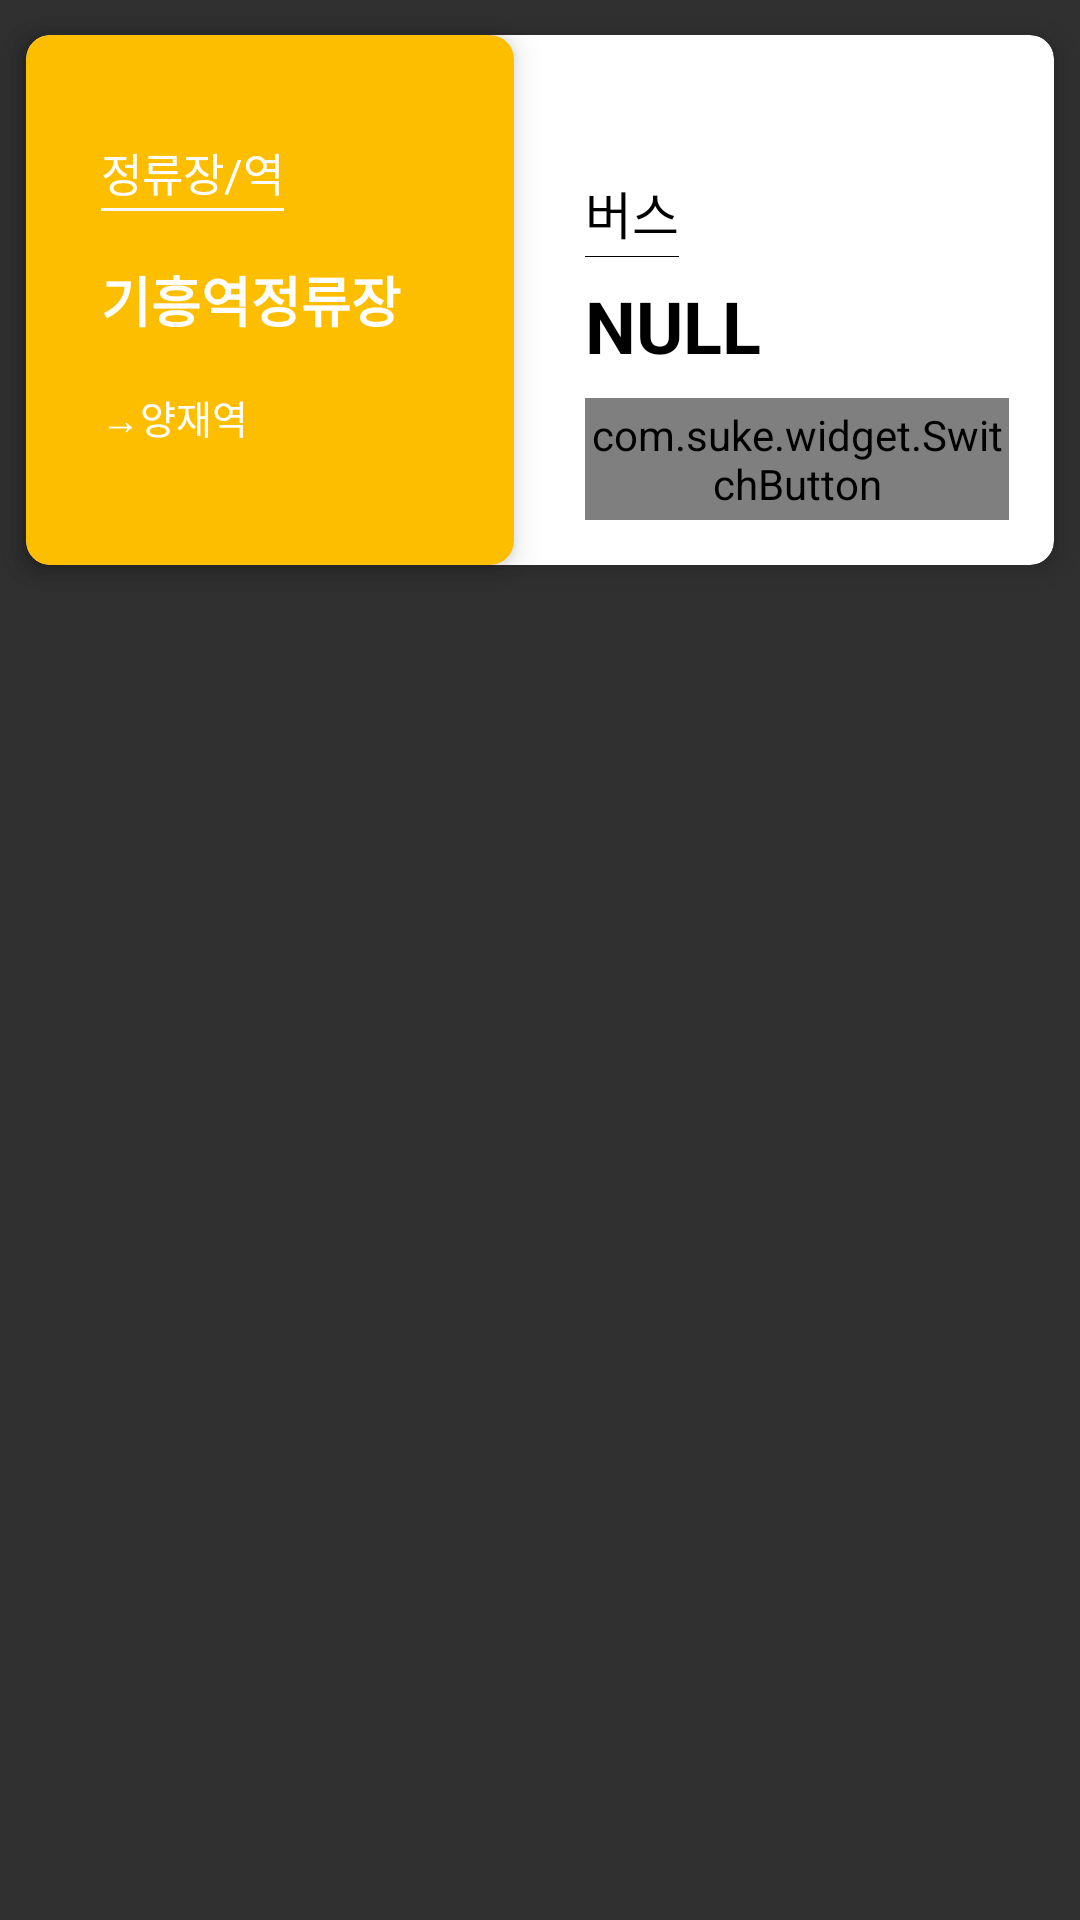

The Android layout XML behind this screen, and the referenced resources:
<!-- AndroidManifest.xml: application theme AppTheme -->
<!-- res/layout/last_bus_alarm_item.xml -->
<?xml version="1.0" encoding="utf-8"?>
<FrameLayout xmlns:android="http://schemas.android.com/apk/res/android"
    xmlns:app="http://schemas.android.com/apk/res-auto"
    android:orientation="vertical"
    android:layout_width="match_parent"
    android:layout_height="wrap_content"
    android:background="@color/colorFree">

    <LinearLayout
        android:layout_width="match_parent"
        android:layout_height="wrap_content"
        android:orientation="horizontal">
        <androidx.cardview.widget.CardView
            android:layout_width="match_parent"
            android:layout_height="200dp"
            app:cardBackgroundColor="@color/colorWhite"
            app:cardCornerRadius="8dp"
            app:cardElevation="6dp"
            app:cardUseCompatPadding="true">
            <LinearLayout
                android:layout_width="match_parent"
                android:layout_height="match_parent"
                android:orientation="horizontal">
                
                <TextView
                    android:layout_width="0dp"
                    android:layout_weight="1"
                    android:layout_height="match_parent"
                    android:visibility="invisible"/>
                <LinearLayout
                    android:layout_width="0dp"
                    android:layout_height="match_parent"
                    android:layout_weight="1">
                    <LinearLayout
                        android:layout_width="match_parent"
                        android:layout_height="match_parent"
                        android:orientation="vertical"
                        android:layout_marginHorizontal="15dp">
                        <RelativeLayout
                            android:layout_width="match_parent"
                            android:layout_height="0dp"
                            android:layout_weight="1"
                            android:orientation="horizontal">
                            <ImageButton
                                android:id="@+id/last_bus_item_btn_delete"
                                android:layout_width="wrap_content"
                                android:layout_height="wrap_content"
                                android:scaleType="fitCenter"
                                android:src="@drawable/ic_btn_delete"
                                android:background="@color/colorFree"
                                android:layout_alignParentRight="true"
                                android:layout_marginTop="15dp"
                                android:visibility="gone"/>
                        </RelativeLayout>
                        <LinearLayout
                            android:layout_width="wrap_content"
                            android:layout_height="0dp"
                            android:layout_weight="1"
                            android:orientation="vertical"
                            android:gravity="center_vertical">
                            <TextView
                                android:id="@+id/last_bus_item_transit_type"
                                android:layout_width="wrap_content"
                                android:layout_height="wrap_content"
                                android:text="버스"
                                android:textColor="@color/colorBlack"
                                android:textSize="17dp"
                                android:layout_marginBottom="2dp"/>
                            <View
                                android:layout_width="match_parent"
                                android:layout_height="1px"
                                android:background="@color/colorBlack"/>
                        </LinearLayout>
                        <TextView
                            android:id="@+id/last_bus_item_tv_transit_num"
                            android:layout_width="match_parent"
                            android:layout_height="0dp"
                            android:layout_weight="1"
                            android:text="NULL"
                            android:textStyle="bold"
                            android:textColor="@color/colorBlack"
                            android:textSize="24dp"/>

                        <com.suke.widget.SwitchButton
                            android:id="@+id/last_bus_item_on_off"
                            android:layout_width="wrap_content"
                            android:layout_height="0dp"
                            android:layout_weight="1"
                            app:sb_checkline_color="@color/colorYellow"
                            app:sb_checked_color="@color/colorYellow"
                            app:sb_uncheckcircle_color="@color/colorWhite"
                            app:sb_button_color="@color/colorWhite"
                            android:layout_gravity="right"
                            android:layout_marginBottom="15dp"/>

                    </LinearLayout>
                </LinearLayout>
            </LinearLayout>

        </androidx.cardview.widget.CardView>
    </LinearLayout>

    <LinearLayout
        android:layout_width="match_parent"
        android:layout_height="wrap_content"
        android:orientation="horizontal">
        <androidx.cardview.widget.CardView
            android:id="@+id/last_bus_item_card"
            android:layout_width="0dp"
            android:layout_height="200dp"
            android:layout_weight="1"
            app:cardBackgroundColor="@color/colorYellow"
            app:cardCornerRadius="8dp"
            app:cardElevation="6dp"
            app:cardUseCompatPadding="true">
            <LinearLayout
                android:layout_width="match_parent"
                android:layout_height="match_parent"
                android:orientation="vertical"
                android:layout_marginLeft="25dp"
                android:layout_marginRight="15dp">
                <LinearLayout
                    android:layout_width="wrap_content"
                    android:layout_height="0dp"
                    android:layout_weight="1"
                    android:orientation="vertical"
                    android:gravity="bottom">
                    <TextView
                        android:id="@+id/last_bus_item_tv_station"
                        android:layout_width="wrap_content"
                        android:layout_height="wrap_content"
                        android:text="정류장/역"
                        android:textColor="@color/colorWhite"
                        android:textSize="15dp"
                        android:layout_marginBottom="1dp"/>
                    <View
                        android:id="@+id/last_bus_item_line"
                        android:layout_width="match_parent"
                        android:layout_height="1dp"
                        android:background="@color/colorWhite"/>
                </LinearLayout>
                <TextView
                    android:id="@+id/last_bus_item_tv_start_station"
                    android:layout_width="wrap_content"
                    android:layout_height="0dp"
                    android:layout_weight="1"
                    android:gravity="center"
                    android:text="기흥역정류장"
                    android:textColor="@color/colorWhite"
                    android:textStyle="bold"
                    android:textSize="18dp"
                    android:layout_marginRight="10dp"/>
                <TextView
                    android:id="@+id/last_bus_item_tv_end_station"
                    android:layout_width="wrap_content"
                    android:layout_height="0dp"
                    android:layout_weight="1"
                    android:gravity="top"
                    android:text="→양재역"
                    android:textSize="13dp"
                    android:textColor="@color/colorWhite" />

            </LinearLayout>
        </androidx.cardview.widget.CardView>
        <TextView
            android:layout_width="0dp"
            android:layout_height="0dp"
            android:layout_weight="1"
            android:visibility="invisible"/>
    </LinearLayout>



</FrameLayout>
<!-- resources referenced by this layout -->
<resources>
  <color name="colorBlack">#000000</color>
  <color name="colorFree">#00000000</color>
  <color name="colorWhite">#ffffff</color>
  <color name="colorYellow">#fdbe00</color>
  <!-- drawable ic_btn_delete: png bitmap (drawable-hdpi, 781 bytes) -->
  <style name="AppTheme" parent="Theme.AppCompat.NoActionBar">
          
  
          
          <item name="colorPrimary">@color/colorPrimary</item>
  
          
          <item name="colorPrimaryDark">@color/colorBlack</item>
  
          
          <item name="colorAccent">@color/colorWhite</item>
  
          <item name="android:timePickerStyle">@style/TaTimePicker</item>
      </style>
  <color name="colorPrimary">#2a6faf</color>
  <style name="TaTimePicker" parent="android:Widget.Material.TimePicker">
          <item name="android:headerBackground">#545454</item>
          <item name="android:numbersTextColor">@color/colorWhite</item>
          <item name="android:numbersSelectorColor">@color/colorYellow</item>
          <item name="android:numbersBackgroundColor">#545454</item>
          <item name="android:background">#404040</item>
      </style>
</resources>
